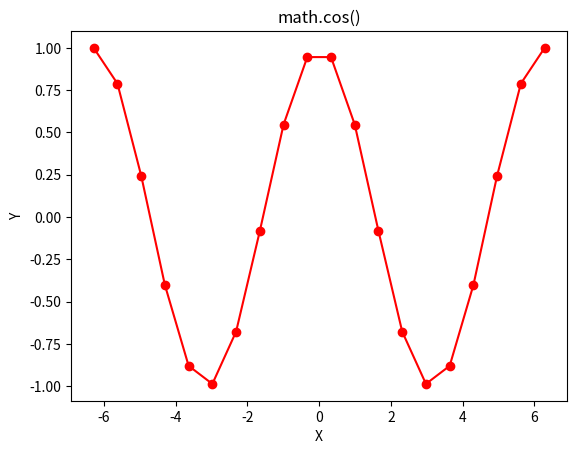

Source code (Python):

# Python code to demonstrate the working of cos() 
# importing "math" for mathematical operations  
import math  
    
a = math.pi / 6
     
# returning the value of cosine of pi / 6  
print ("The value of cosine of pi / 6 is : ", end ="")  
print (math.cos(a))  

print("\n")

# Python program showing  
# Graphical representation of  
# cos() function  
import math 
import numpy as np 
import matplotlib.pyplot as plt  
  
in_array = np.linspace(-(2 * np.pi), 2 * np.pi, 20) 
  
out_array = [] 
  
for i in range(len(in_array)): 
    out_array.append(math.cos(in_array[i])) 
    i += 1
  
   
print("in_array : ", in_array)  
print("\nout_array : ", out_array)  
  
# red for numpy.sin()  
plt.plot(in_array, out_array, color = 'red', marker = "o")  
plt.title("math.cos()")  
plt.xlabel("X")  
plt.ylabel("Y")  
plt.show()  